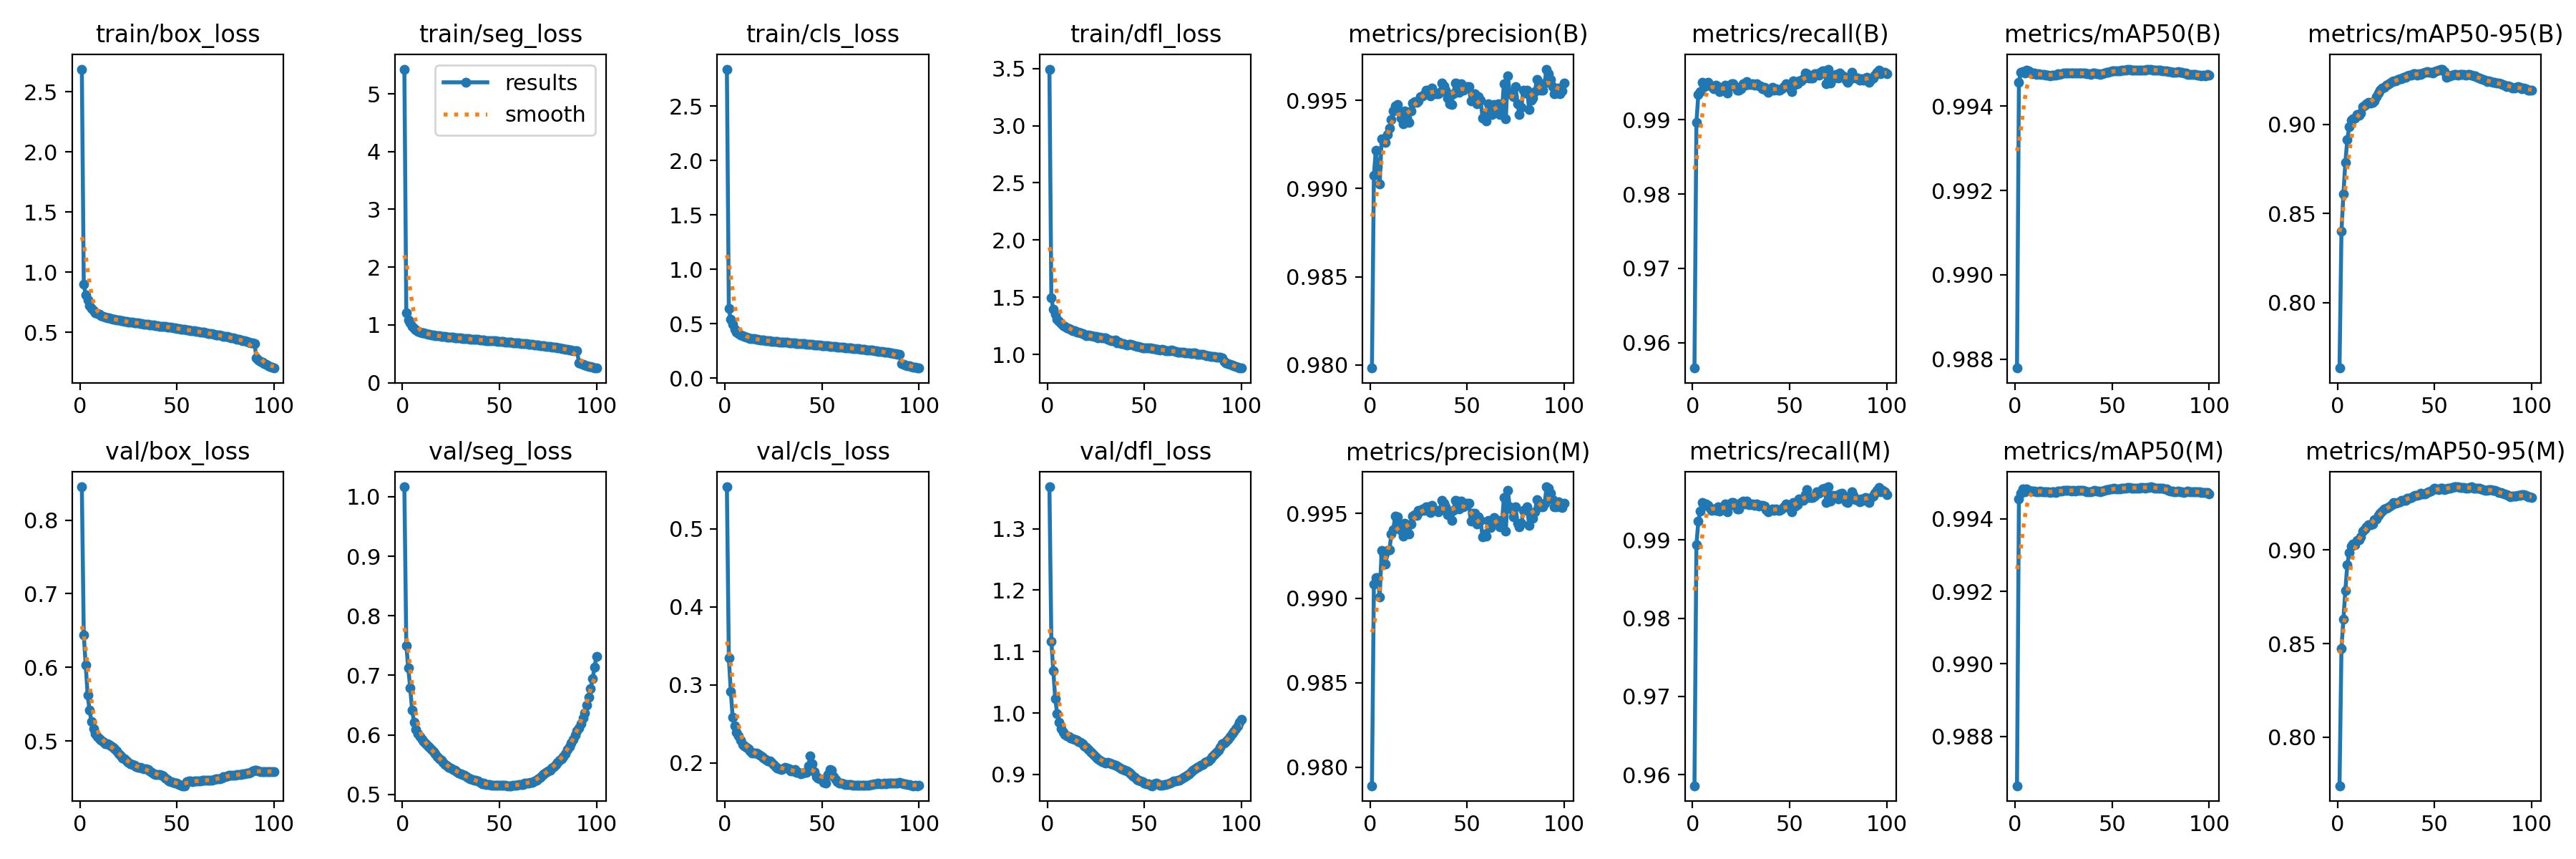

The table this chart was drawn from, first rows:
epoch, time, train/box_loss, train/seg_loss, train/cls_loss, train/dfl_loss, metrics/precision(B), metrics/recall(B), metrics/mAP50(B), metrics/mAP50-95(B), metrics/precision(M), metrics/recall(M), metrics/mAP50(M), metrics/mAP50-95(M), val/box_loss, val/seg_loss, val/cls_loss, val/dfl_loss, lr/pg0, lr/pg1, lr/pg2
1, 1320, 2.687, 5.428, 2.84, 3.494, 0.9798, 0.9566, 0.9878, 0.7632, 0.9789, 0.9586, 0.9866, 0.7741, 0.8452, 1.016, 0.554, 1.368, 0.003332, 0.003332, 0.003332
2, 2614, 0.8975, 1.207, 0.6372, 1.496, 0.9907, 0.9896, 0.9946, 0.8399, 0.9908, 0.9894, 0.9946, 0.8474, 0.6438, 0.7504, 0.3348, 1.117, 0.0066, 0.0066, 0.0066
3, 3883, 0.8115, 1.091, 0.5397, 1.396, 0.9922, 0.9934, 0.9948, 0.8609, 0.9912, 0.9924, 0.9947, 0.863, 0.6028, 0.7128, 0.2919, 1.069, 0.009801, 0.009801, 0.009801
4, 5152, 0.7686, 1.035, 0.4941, 1.354, 0.9912, 0.9938, 0.9948, 0.8784, 0.9912, 0.9937, 0.9948, 0.8783, 0.5622, 0.6791, 0.2586, 1.024, 0.009703, 0.009703, 0.009703
5, 6420, 0.7216, 0.9707, 0.4484, 1.31, 0.9903, 0.995, 0.9948, 0.8913, 0.9901, 0.9948, 0.9947, 0.8919, 0.5416, 0.6418, 0.2472, 0.9994, 0.009604, 0.009604, 0.009604
6, 7688, 0.6983, 0.9393, 0.4263, 1.289, 0.9928, 0.9944, 0.9949, 0.8988, 0.9928, 0.9944, 0.9948, 0.8985, 0.5259, 0.6215, 0.2391, 0.9846, 0.009505, 0.009505, 0.009505
7, 8957, 0.6778, 0.9105, 0.4131, 1.271, 0.9927, 0.9948, 0.9948, 0.9023, 0.9925, 0.9946, 0.9948, 0.9018, 0.5163, 0.6093, 0.2344, 0.9744, 0.009406, 0.009406, 0.009406
8, 10225, 0.6638, 0.8934, 0.4001, 1.255, 0.9926, 0.995, 0.9948, 0.9031, 0.992, 0.9944, 0.9948, 0.903, 0.5099, 0.6019, 0.2289, 0.9687, 0.009307, 0.009307, 0.009307
9, 11493, 0.6552, 0.8796, 0.3908, 1.244, 0.9931, 0.9946, 0.9948, 0.9035, 0.9928, 0.994, 0.9948, 0.9027, 0.5058, 0.5975, 0.2235, 0.9654, 0.009208, 0.009208, 0.009208
10, 12760, 0.6469, 0.8676, 0.3837, 1.232, 0.9934, 0.9944, 0.9948, 0.9056, 0.9928, 0.9938, 0.9948, 0.905, 0.5026, 0.5926, 0.2215, 0.963, 0.009109, 0.009109, 0.009109
11, 14028, 0.6385, 0.8581, 0.3765, 1.227, 0.9939, 0.9942, 0.9948, 0.9051, 0.9938, 0.994, 0.9948, 0.9053, 0.5008, 0.5891, 0.2202, 0.9612, 0.00901, 0.00901, 0.00901
12, 15296, 0.6335, 0.8511, 0.373, 1.219, 0.9944, 0.9946, 0.9948, 0.9062, 0.9941, 0.9938, 0.9948, 0.9069, 0.4987, 0.5857, 0.2185, 0.9597, 0.008911, 0.008911, 0.008911
13, 16564, 0.6246, 0.8385, 0.3652, 1.211, 0.9947, 0.9944, 0.9948, 0.9098, 0.9949, 0.9942, 0.9948, 0.9099, 0.4964, 0.5819, 0.2153, 0.9582, 0.008812, 0.008812, 0.008812
14, 17832, 0.6212, 0.8342, 0.3635, 1.206, 0.9948, 0.9937, 0.9948, 0.9106, 0.9948, 0.9937, 0.9948, 0.9112, 0.4962, 0.579, 0.2129, 0.9574, 0.008713, 0.008713, 0.008713
15, 19100, 0.6163, 0.828, 0.3611, 1.197, 0.9944, 0.994, 0.9948, 0.9113, 0.9944, 0.994, 0.9948, 0.9124, 0.4953, 0.5754, 0.2129, 0.9561, 0.008614, 0.008614, 0.008614
16, 20368, 0.613, 0.8207, 0.3589, 1.194, 0.994, 0.994, 0.9947, 0.9122, 0.994, 0.994, 0.9947, 0.9136, 0.4931, 0.5719, 0.2123, 0.9539, 0.008515, 0.008515, 0.008515
17, 21636, 0.6089, 0.8168, 0.3571, 1.19, 0.9937, 0.9946, 0.9947, 0.9118, 0.9937, 0.9946, 0.9947, 0.9136, 0.4917, 0.568, 0.2114, 0.9525, 0.008416, 0.008416, 0.008416
18, 22904, 0.6076, 0.8142, 0.3539, 1.184, 0.9944, 0.9936, 0.9947, 0.9122, 0.9944, 0.9936, 0.9947, 0.9138, 0.4893, 0.5641, 0.2102, 0.9499, 0.008317, 0.008317, 0.008317
19, 24173, 0.6028, 0.808, 0.3514, 1.176, 0.994, 0.9944, 0.9947, 0.9133, 0.994, 0.9944, 0.9947, 0.9159, 0.4865, 0.5605, 0.2083, 0.947, 0.008218, 0.008218, 0.008218
20, 25441, 0.5991, 0.8012, 0.3485, 1.163, 0.9938, 0.9948, 0.9947, 0.9156, 0.9938, 0.9948, 0.9947, 0.9165, 0.4831, 0.557, 0.2062, 0.9443, 0.008119, 0.008119, 0.008119
21, 26710, 0.5964, 0.7997, 0.3457, 1.169, 0.9944, 0.9948, 0.9947, 0.9175, 0.9944, 0.9948, 0.9947, 0.9183, 0.4798, 0.5538, 0.2041, 0.9405, 0.00802, 0.00802, 0.00802
22, 27978, 0.594, 0.796, 0.343, 1.163, 0.9949, 0.9944, 0.9948, 0.9193, 0.9949, 0.9944, 0.9948, 0.9197, 0.4772, 0.5506, 0.2027, 0.9368, 0.007921, 0.007921, 0.007921
23, 29245, 0.5912, 0.7903, 0.3413, 1.165, 0.9949, 0.994, 0.9948, 0.9205, 0.9949, 0.994, 0.9948, 0.9205, 0.4755, 0.5482, 0.2027, 0.9344, 0.007822, 0.007822, 0.007822
24, 30513, 0.5893, 0.7906, 0.3401, 1.161, 0.9949, 0.994, 0.9948, 0.9209, 0.9949, 0.994, 0.9948, 0.9217, 0.4732, 0.5459, 0.2012, 0.9312, 0.007723, 0.007723, 0.007723
25, 31782, 0.5858, 0.7857, 0.3376, 1.156, 0.995, 0.9942, 0.9948, 0.9221, 0.9952, 0.9948, 0.9948, 0.9222, 0.4707, 0.544, 0.1977, 0.9281, 0.007624, 0.007624, 0.007624
26, 33051, 0.5848, 0.783, 0.3386, 1.145, 0.9952, 0.9949, 0.9948, 0.9225, 0.9952, 0.995, 0.9948, 0.9226, 0.4694, 0.5416, 0.1954, 0.9259, 0.007525, 0.007525, 0.007525
27, 34320, 0.5817, 0.7812, 0.3358, 1.149, 0.9952, 0.9946, 0.9948, 0.9231, 0.9952, 0.9946, 0.9948, 0.9234, 0.4676, 0.5406, 0.1938, 0.9232, 0.007426, 0.007426, 0.007426
28, 35588, 0.578, 0.7734, 0.3318, 1.146, 0.9954, 0.9951, 0.9948, 0.924, 0.9952, 0.9949, 0.9948, 0.9243, 0.4666, 0.5385, 0.1924, 0.9214, 0.007327, 0.007327, 0.007327
29, 36856, 0.5762, 0.7718, 0.3313, 1.144, 0.9956, 0.9948, 0.9948, 0.9246, 0.9954, 0.9946, 0.9948, 0.9253, 0.4649, 0.5365, 0.1914, 0.9193, 0.007228, 0.007228, 0.007228
30, 38126, 0.575, 0.7706, 0.3306, 1.143, 0.9956, 0.9947, 0.9948, 0.9246, 0.9954, 0.9945, 0.9948, 0.9251, 0.4639, 0.5352, 0.1923, 0.9191, 0.007129, 0.007129, 0.007129
31, 39394, 0.5732, 0.7644, 0.3299, 1.133, 0.9952, 0.9948, 0.9948, 0.9251, 0.995, 0.9946, 0.9948, 0.9254, 0.4642, 0.5341, 0.1946, 0.9195, 0.00703, 0.00703, 0.00703
32, 40662, 0.5718, 0.7643, 0.3315, 1.126, 0.9957, 0.9946, 0.9948, 0.9254, 0.9955, 0.9944, 0.9948, 0.9256, 0.4635, 0.5328, 0.1938, 0.9188, 0.006931, 0.006931, 0.006931
33, 41930, 0.5678, 0.7594, 0.3262, 1.118, 0.9954, 0.9948, 0.9948, 0.9258, 0.9952, 0.9946, 0.9948, 0.9263, 0.4623, 0.5302, 0.1923, 0.9175, 0.006832, 0.006832, 0.006832
34, 43197, 0.5656, 0.759, 0.3247, 1.119, 0.9954, 0.9945, 0.9948, 0.9265, 0.9952, 0.9943, 0.9948, 0.9265, 0.4617, 0.5278, 0.19, 0.9165, 0.006733, 0.006733, 0.006733
35, 44464, 0.565, 0.7554, 0.3231, 1.126, 0.9954, 0.9946, 0.9948, 0.9265, 0.9951, 0.9944, 0.9948, 0.9264, 0.461, 0.5262, 0.1895, 0.9155, 0.006634, 0.006634, 0.006634
36, 45730, 0.5626, 0.754, 0.3234, 1.104, 0.9955, 0.9942, 0.9948, 0.927, 0.9952, 0.9944, 0.9948, 0.9275, 0.4594, 0.5253, 0.1912, 0.9138, 0.006535, 0.006535, 0.006535
37, 46997, 0.5601, 0.749, 0.3199, 1.107, 0.996, 0.9944, 0.9948, 0.9276, 0.9958, 0.9943, 0.9948, 0.9275, 0.4575, 0.5242, 0.1878, 0.9118, 0.006436, 0.006436, 0.006436
38, 48263, 0.5571, 0.747, 0.317, 1.098, 0.9958, 0.994, 0.9948, 0.9275, 0.9956, 0.9938, 0.9948, 0.9281, 0.4555, 0.524, 0.1877, 0.9097, 0.006337, 0.006337, 0.006337
39, 49530, 0.5554, 0.7464, 0.3173, 1.097, 0.9956, 0.9937, 0.9948, 0.9286, 0.9954, 0.9936, 0.9947, 0.9289, 0.4543, 0.5228, 0.1861, 0.9081, 0.006238, 0.006238, 0.006238
40, 50796, 0.554, 0.7415, 0.3173, 1.088, 0.9951, 0.994, 0.9948, 0.9282, 0.9949, 0.9938, 0.9948, 0.9291, 0.4544, 0.5197, 0.1872, 0.907, 0.006139, 0.006139, 0.006139
41, 52063, 0.55, 0.7381, 0.3163, 1.085, 0.9948, 0.9943, 0.9948, 0.9278, 0.995, 0.994, 0.9948, 0.9292, 0.4545, 0.5184, 0.1881, 0.9063, 0.00604, 0.00604, 0.00604
42, 53329, 0.5494, 0.7366, 0.3143, 1.087, 0.9948, 0.994, 0.9948, 0.9284, 0.9946, 0.9938, 0.9948, 0.9295, 0.4531, 0.5188, 0.188, 0.9038, 0.005941, 0.005941, 0.005941
43, 54596, 0.5475, 0.7316, 0.3132, 1.088, 0.9954, 0.9941, 0.9948, 0.928, 0.9952, 0.9939, 0.9948, 0.9301, 0.4522, 0.5169, 0.1963, 0.9016, 0.005842, 0.005842, 0.005842
44, 55863, 0.5449, 0.7319, 0.31, 1.086, 0.996, 0.994, 0.9948, 0.9289, 0.9958, 0.9938, 0.9948, 0.93, 0.4495, 0.5165, 0.2091, 0.8982, 0.005743, 0.005743, 0.005743
45, 57130, 0.5433, 0.7305, 0.3096, 1.074, 0.996, 0.994, 0.9948, 0.9291, 0.9958, 0.9938, 0.9948, 0.9299, 0.4475, 0.5163, 0.1991, 0.8948, 0.005644, 0.005644, 0.005644
46, 58397, 0.5403, 0.7248, 0.3062, 1.068, 0.9955, 0.9942, 0.9948, 0.9297, 0.9953, 0.994, 0.9948, 0.9304, 0.4454, 0.5158, 0.189, 0.8919, 0.005545, 0.005545, 0.005545
47, 59664, 0.5394, 0.7239, 0.306, 1.071, 0.996, 0.9944, 0.9948, 0.9294, 0.9958, 0.9942, 0.9948, 0.9309, 0.4443, 0.5155, 0.1822, 0.8902, 0.005446, 0.005446, 0.005446
48, 60931, 0.5371, 0.7211, 0.3039, 1.065, 0.9956, 0.9948, 0.9948, 0.9291, 0.9954, 0.9946, 0.9948, 0.9315, 0.4436, 0.5153, 0.1804, 0.889, 0.005347, 0.005347, 0.005347
49, 62198, 0.5343, 0.7171, 0.3031, 1.06, 0.9958, 0.9946, 0.9948, 0.9286, 0.9956, 0.9944, 0.9948, 0.932, 0.4431, 0.5153, 0.18, 0.8882, 0.005248, 0.005248, 0.005248
50, 63464, 0.5313, 0.7136, 0.2992, 1.058, 0.9958, 0.9943, 0.9948, 0.9296, 0.9956, 0.9941, 0.9948, 0.9329, 0.4423, 0.5156, 0.1786, 0.8866, 0.005149, 0.005149, 0.005149
51, 64730, 0.5293, 0.7116, 0.2997, 1.057, 0.9958, 0.9938, 0.9948, 0.9301, 0.9956, 0.9936, 0.9948, 0.9326, 0.4413, 0.5156, 0.1752, 0.8851, 0.00505, 0.00505, 0.00505
52, 65997, 0.5266, 0.7089, 0.2973, 1.06, 0.995, 0.9952, 0.9948, 0.9304, 0.9945, 0.9948, 0.9948, 0.9323, 0.44, 0.5154, 0.1744, 0.8843, 0.004951, 0.004951, 0.004951
53, 67262, 0.5243, 0.7045, 0.2966, 1.057, 0.9954, 0.9948, 0.9948, 0.9306, 0.995, 0.9944, 0.9948, 0.9327, 0.4392, 0.5152, 0.1847, 0.8824, 0.004852, 0.004852, 0.004852
54, 68529, 0.5212, 0.7022, 0.294, 1.053, 0.9954, 0.9948, 0.9948, 0.931, 0.995, 0.9945, 0.9948, 0.9329, 0.4392, 0.5149, 0.1918, 0.8817, 0.004753, 0.004753, 0.004753
55, 69795, 0.5186, 0.6985, 0.2928, 1.049, 0.9948, 0.9952, 0.9949, 0.9295, 0.9944, 0.9952, 0.9948, 0.9324, 0.4447, 0.5147, 0.191, 0.8847, 0.004654, 0.004654, 0.004654
56, 71061, 0.5181, 0.6963, 0.2923, 1.047, 0.9952, 0.9952, 0.9949, 0.9264, 0.9948, 0.9952, 0.9948, 0.9327, 0.4459, 0.5149, 0.1826, 0.886, 0.004555, 0.004555, 0.004555
57, 72327, 0.5151, 0.6945, 0.2886, 1.044, 0.995, 0.9955, 0.9949, 0.9268, 0.9946, 0.9951, 0.9949, 0.9328, 0.4454, 0.5151, 0.1792, 0.8843, 0.004456, 0.004456, 0.004456
58, 73595, 0.5137, 0.6883, 0.2876, 1.042, 0.994, 0.9962, 0.9949, 0.9271, 0.9936, 0.9958, 0.9949, 0.9331, 0.445, 0.5154, 0.1757, 0.8828, 0.004357, 0.004357, 0.004357
59, 74863, 0.5102, 0.6874, 0.2872, 1.044, 0.9942, 0.9962, 0.9949, 0.9275, 0.9938, 0.9964, 0.9949, 0.9331, 0.4453, 0.5156, 0.1743, 0.883, 0.004258, 0.004258, 0.004258
60, 76128, 0.5072, 0.6833, 0.2851, 1.038, 0.9939, 0.9956, 0.9949, 0.9281, 0.9937, 0.9954, 0.9949, 0.9336, 0.446, 0.5162, 0.1739, 0.8843, 0.004159, 0.004159, 0.004159
... 40 more rows
